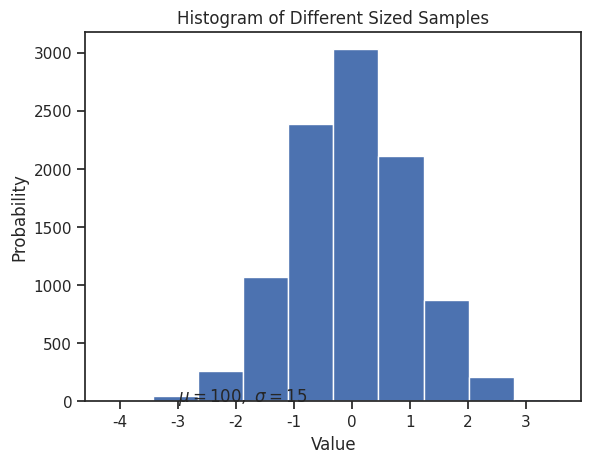

This chart was generated by the following Python code:
import numpy as np
import matplotlib.mlab as mlab
import matplotlib.pyplot as plt
import pandas as pd
import seaborn as sns

sns.set(style="ticks", color_codes=True)

%matplotlib inline
%config InlineBackend.figure_format = 'retina'

dataset1 = np.random.randn(10000)

# Plot a histogram of the dataset, note bins=10 by default
plt.hist(dataset1)
plt.show()

dataset2 = np.random.randn(20)

# Let's change the color for "fun"
plt.hist(dataset2, color='darkorchid')
plt.show()

sns.set_palette("colorblind")

# Set density=True for the plots to be normalized
# Set alpha=0.75 for transparency
plt.hist(dataset1, density=True, alpha=0.75)
plt.hist(dataset2, density=True, alpha=0.75)

# Since we are changing the y-axis, let's add some labels
plt.xlabel('Value')
plt.ylabel('Probability')
plt.title('Histogram of Different Sized Samples')
plt.text(-3, 0.35, r'$\mu=100,\ \sigma=15$')
plt.show()

# TODO: Look up how to make the same plot as above, but make both distributions
# have the same bins (the bars should line up).

